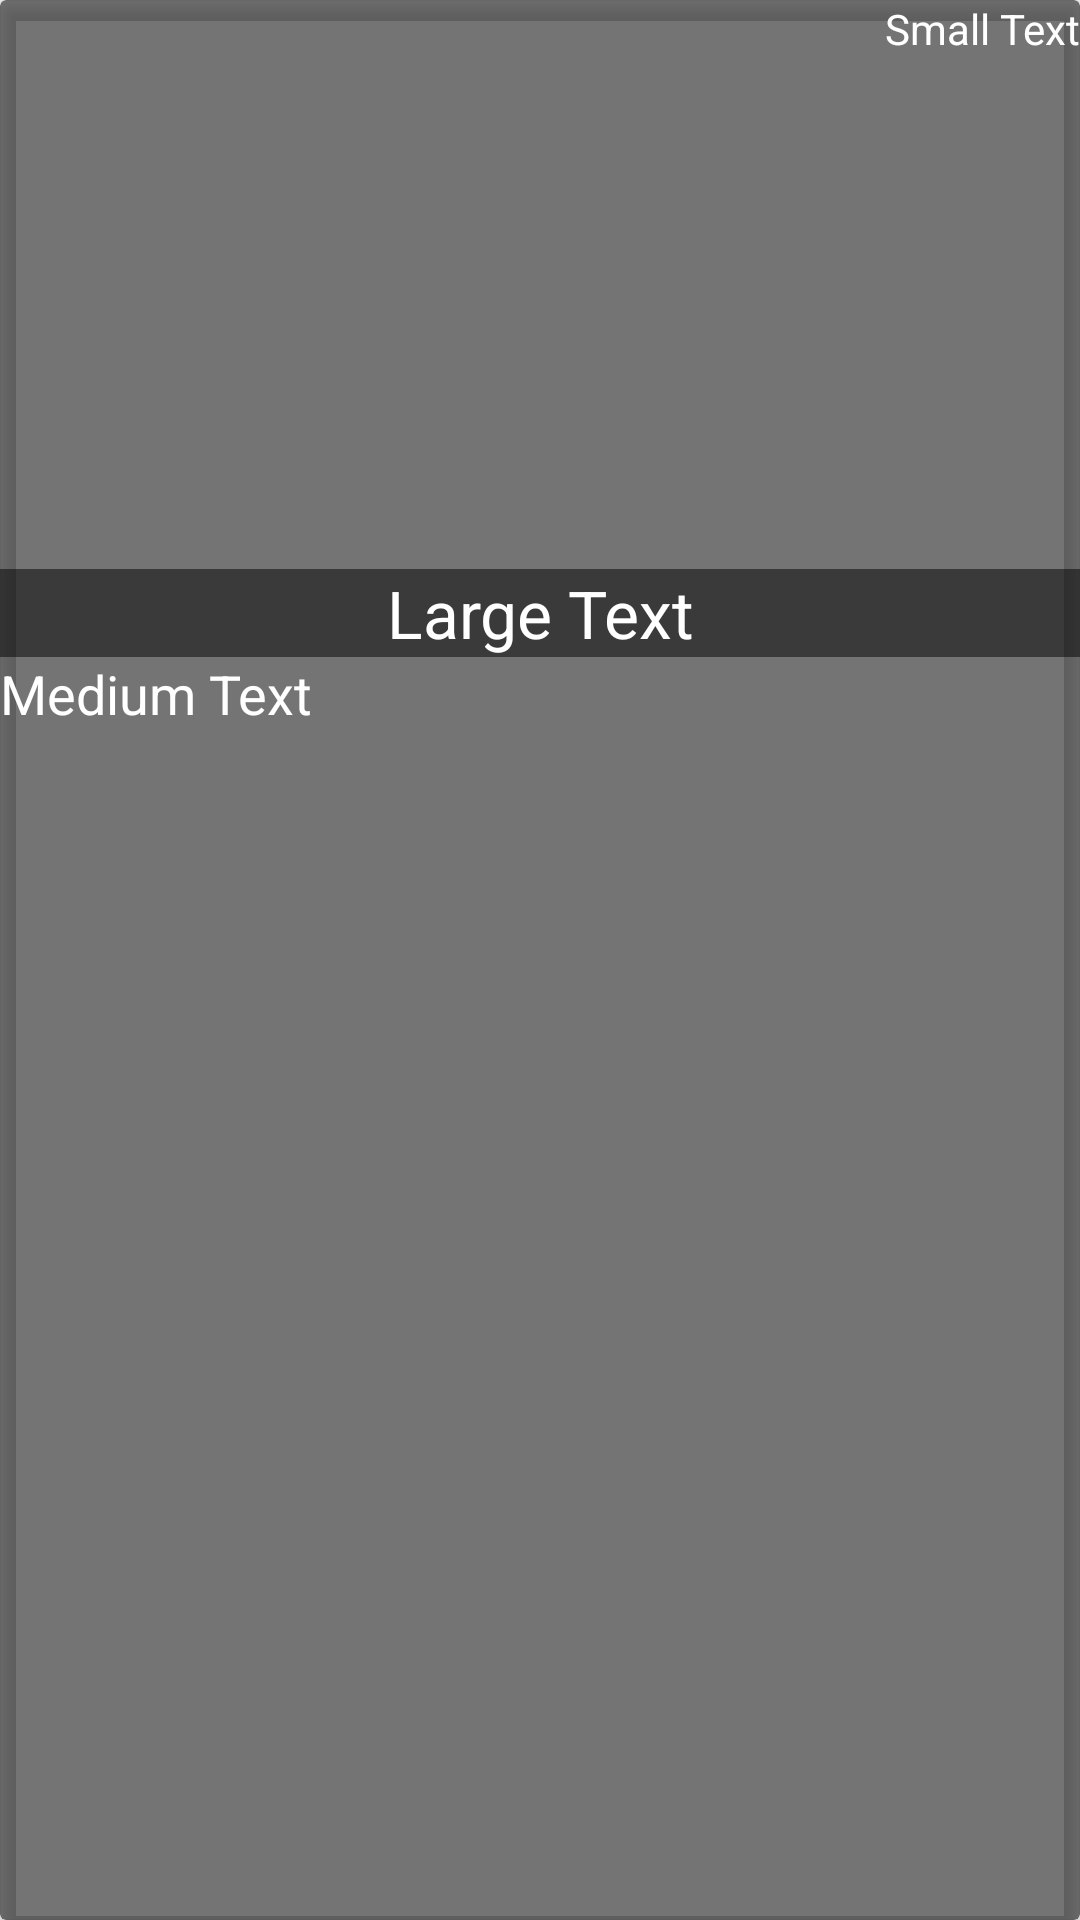

The Android layout XML behind this screen, and the referenced resources:
<!-- AndroidManifest.xml: application theme AppTheme -->
<!-- res/layout/custum_row_news_item.xml -->
<?xml version="1.0" encoding="utf-8"?>
<android.support.v7.widget.CardView xmlns:android="http://schemas.android.com/apk/res/android"
    xmlns:app="http://schemas.android.com/apk/res-auto"
    android:layout_width="match_parent"
    android:layout_height="match_parent"
    android:orientation="vertical"
    android:id="@+id/cardview"
    app:cardBackgroundColor="@color/lblack"
    app:cardElevation="4dp">

    <RelativeLayout
        android:layout_width="match_parent"
        android:layout_height="match_parent">

        <TextView
            android:id="@+id/date_text"
            android:layout_width="wrap_content"
            android:layout_height="wrap_content"
            android:layout_alignParentEnd="true"
            android:layout_alignParentRight="true"
            android:layout_alignParentTop="true"
            android:layout_margin="@dimen/activity_horizontal_margin"
            android:text="Small Text"
            android:textColor="#ffffff"
            android:textAppearance="?android:attr/textAppearanceSmall" />

        <ImageView
            android:id="@+id/thumb_img"
            android:layout_width="match_parent"
            android:layout_height="200dp"
            android:layout_below="@+id/date_text"
            android:layout_centerHorizontal="true"
            android:src="@mipmap/ic_launcher" />

        <TextView
            android:id="@+id/title_text"
            android:layout_width="match_parent"
            android:layout_height="wrap_content"
            android:layout_alignBottom="@+id/thumb_img"
            android:layout_centerHorizontal="true"
            android:background="#80000000"
            android:gravity="center"
            android:lines="1"
            android:text="Large Text"
            android:textColor="#ffffff"
            android:textAppearance="?android:attr/textAppearanceLarge" />

        <TextView
            android:id="@+id/description_text"
            android:layout_width="match_parent"
            android:layout_height="wrap_content"
            android:layout_alignParentLeft="true"
            android:layout_alignParentStart="true"
            android:layout_below="@+id/thumb_img"
            android:layout_margin="@dimen/activity_horizontal_margin"
            android:text="Medium Text"
            android:textColor="#ffffff"
            android:textAppearance="?android:attr/textAppearanceMedium" />
    </RelativeLayout>


</android.support.v7.widget.CardView>
<!-- resources referenced by this layout -->
<resources>
  <color name="lblack">#88000000</color>
  <style name="AppTheme" parent="Base.Theme.AppCompat.Light.DarkActionBar">
          
  
          <item name="colorPrimary">@color/colorPrimary</item>
          <item name="colorPrimaryDark">@color/colorPrimaryDark</item>
          <item name="colorAccent">@color/colorAccent</item>
      </style>
  <color name="colorPrimary">#3091cd</color>
  <color name="colorPrimaryDark">#303F9F</color>
  <color name="colorAccent">#FF4081</color>
</resources>
